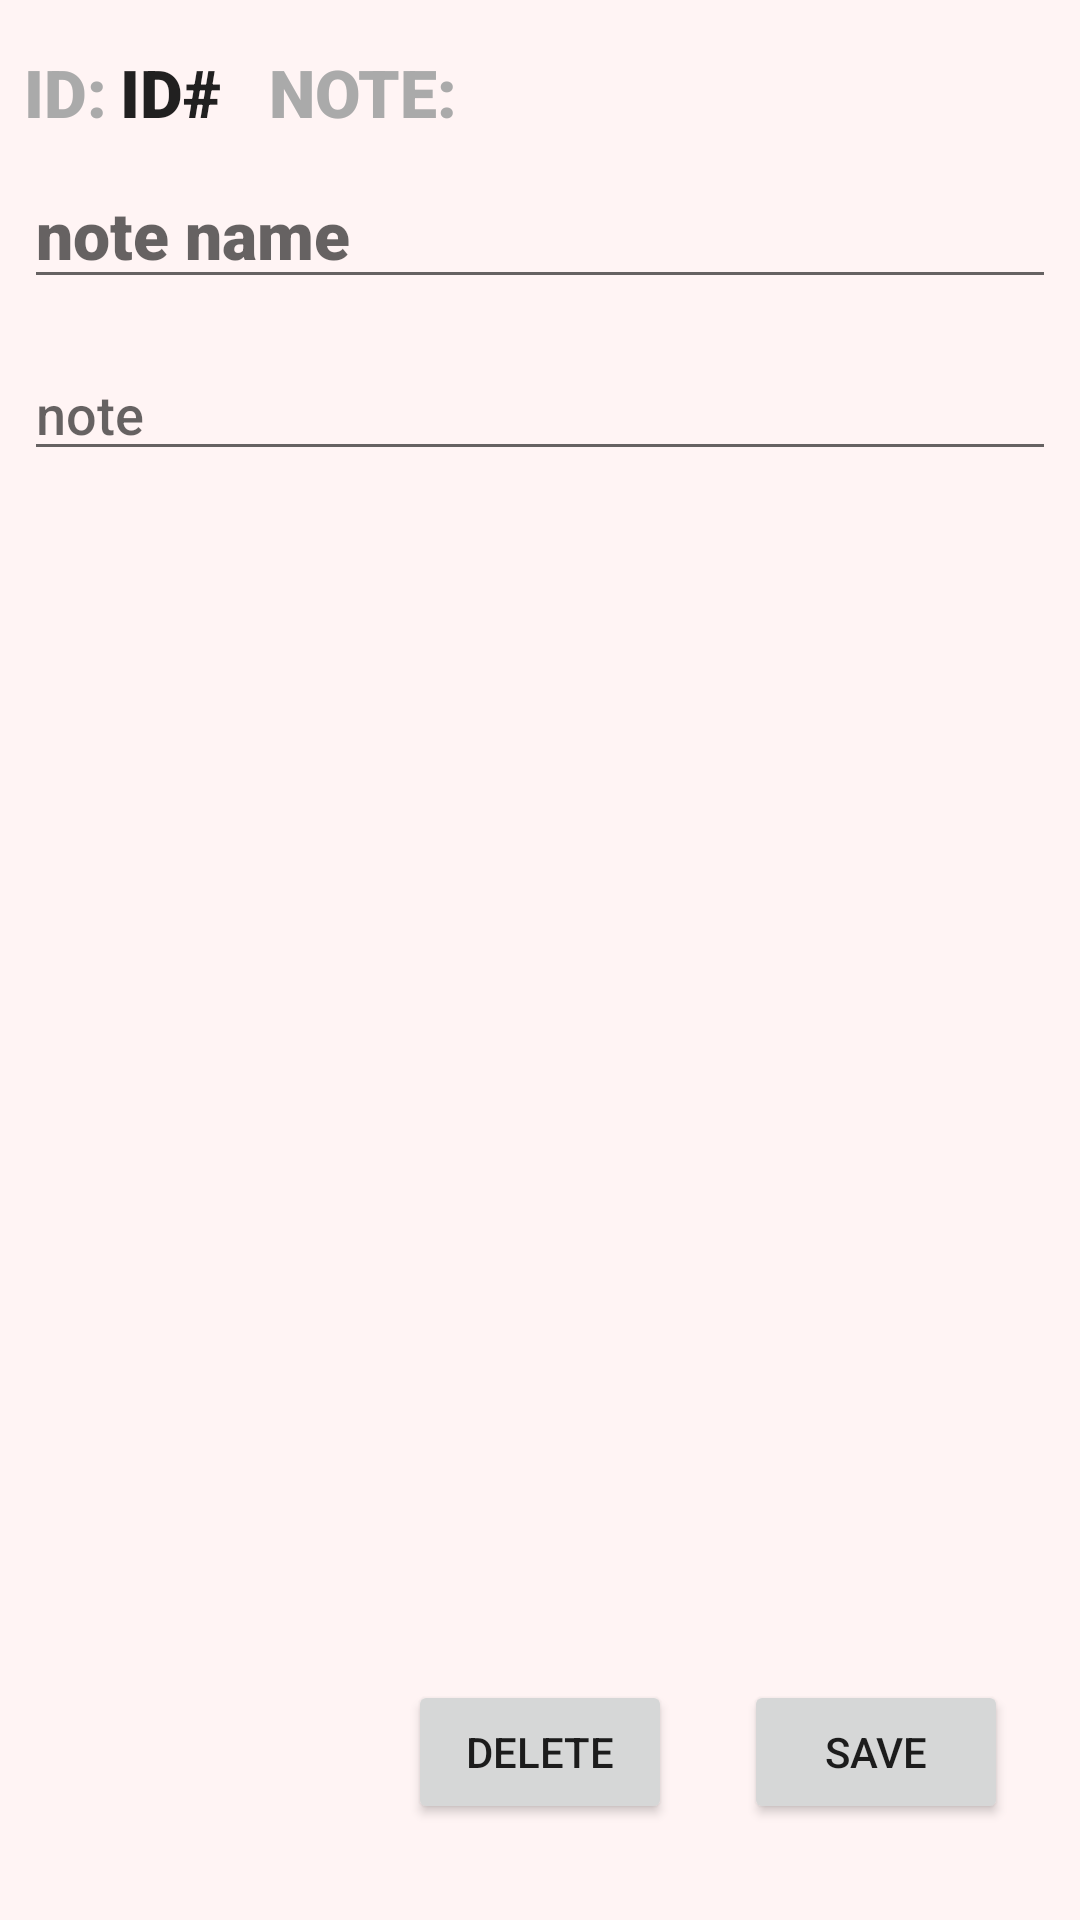

Write the Android layout XML for this screen, with the resource values it uses.
<!-- AndroidManifest.xml: application theme Theme.ClassBlaster -->
<!-- res/layout/activity_note.xml -->
<?xml version="1.0" encoding="utf-8"?>
<androidx.constraintlayout.widget.ConstraintLayout xmlns:android="http://schemas.android.com/apk/res/android"
    xmlns:app="http://schemas.android.com/apk/res-auto"
    xmlns:tools="http://schemas.android.com/tools"
    android:layout_width="match_parent"
    android:layout_height="match_parent"
    android:background="@color/snow"
    android:id="@+id/noteactivitycontainer"
    tools:context=".UI.NoteActivity">

    <EditText
        android:id="@+id/edittext_note_notename"
        android:layout_width="0dp"
        android:layout_height="wrap_content"
        android:layout_marginStart="8dp"
        android:layout_marginTop="8dp"
        android:layout_marginEnd="8dp"
        android:ems="10"
        android:fontFamily="sans-serif-black"
        android:hint="note name"
        android:inputType="textPersonName"
        android:textAppearance="@style/TextAppearance.AppCompat.Large"
        app:layout_constraintEnd_toEndOf="parent"
        app:layout_constraintStart_toStartOf="parent"
        app:layout_constraintTop_toBottomOf="@+id/textview_note_NOTE" />

    <ScrollView
        android:id="@+id/scrollView2"
        android:layout_width="match_parent"
        android:layout_height="0dp"
        android:layout_marginStart="8dp"
        android:layout_marginTop="16dp"
        android:layout_marginEnd="8dp"
        android:layout_marginBottom="16dp"
        app:layout_constraintBottom_toTopOf="@+id/button_savenote"
        app:layout_constraintEnd_toEndOf="parent"
        app:layout_constraintStart_toStartOf="parent"
        app:layout_constraintTop_toBottomOf="@+id/edittext_note_notename">

        <EditText
            android:id="@+id/multiline_text_note"
            android:layout_width="match_parent"
            android:layout_height="match_parent"
            android:ems="10"
            android:fontFamily="sans-serif-medium"
            android:gravity="start|top"
            android:hint="note"
            android:inputType="textMultiLine" />

    </ScrollView>

    <TextView
        android:id="@+id/textview_ID_NOTE"
        android:layout_width="wrap_content"
        android:layout_height="wrap_content"
        android:layout_marginStart="8dp"
        android:layout_marginTop="16dp"
        android:fontFamily="sans-serif-black"
        android:text="ID:"
        android:textAppearance="@style/TextAppearance.AppCompat.Large"
        android:textColor="@android:color/darker_gray"
        app:layout_constraintStart_toStartOf="parent"
        app:layout_constraintTop_toTopOf="parent" />

    <TextView
        android:id="@+id/textview_note_NOTE"
        android:layout_width="wrap_content"
        android:layout_height="wrap_content"
        android:layout_marginStart="16dp"
        android:layout_marginTop="16dp"
        android:fontFamily="sans-serif-black"
        android:text="NOTE:"
        android:textAppearance="@style/TextAppearance.AppCompat.Large"
        android:textColor="@android:color/darker_gray"
        app:layout_constraintStart_toEndOf="@+id/textview_note_id"
        app:layout_constraintTop_toTopOf="parent" />

    <Button
        android:id="@+id/button_deletenote"
        android:layout_width="wrap_content"
        android:layout_height="wrap_content"
        android:layout_marginEnd="24dp"
        android:layout_marginBottom="32dp"
        android:text="DELETE"
        android:onClick="deleteNote"
        app:layout_constraintBottom_toBottomOf="parent"
        app:layout_constraintEnd_toStartOf="@+id/button_savenote" />

    <Button
        android:id="@+id/button_savenote"
        android:layout_width="wrap_content"
        android:layout_height="wrap_content"
        android:layout_marginEnd="24dp"
        android:layout_marginBottom="32dp"
        android:text="SAVE"
        android:onClick="saveNote"
        app:layout_constraintBottom_toBottomOf="parent"
        app:layout_constraintEnd_toEndOf="parent" />

    <TextView
        android:id="@+id/textview_note_id"
        android:layout_width="wrap_content"
        android:layout_height="wrap_content"
        android:layout_marginStart="40dp"
        android:layout_marginTop="16dp"
        android:fontFamily="sans-serif-black"
        android:text="ID#"
        android:textAppearance="@style/TextAppearance.AppCompat.Large"
        app:layout_constraintStart_toStartOf="parent"
        app:layout_constraintTop_toTopOf="parent" />

</androidx.constraintlayout.widget.ConstraintLayout>
<!-- resources referenced by this layout -->
<resources>
  <color name="snow">#FFF4F4</color>
  <style name="Theme.ClassBlaster" parent="Theme.MaterialComponents.DayNight.DarkActionBar">
          
          <item name="colorPrimary">@color/carnation</item>
          <item name="colorPrimaryVariant">@color/candyAppleRed</item>
          <item name="colorOnPrimary">@color/white</item>
          
          <item name="colorSecondary">@color/kournikova</item>
          <item name="colorSecondaryVariant">@color/buttercup</item>
          <item name="colorOnSecondary">@color/black</item>
          
          <item name="android:statusBarColor" tools:targetApi="l">?attr/colorPrimaryVariant</item>
          
      </style>
  <color name="carnation">#FF5E5E</color>
  <color name="candyAppleRed">#F70707</color>
  <color name="white">#FFFFFFFF</color>
  <color name="kournikova">#FF8100</color>
  <color name="buttercup">#DC9632</color>
  <color name="black">#FF000000</color>
</resources>
